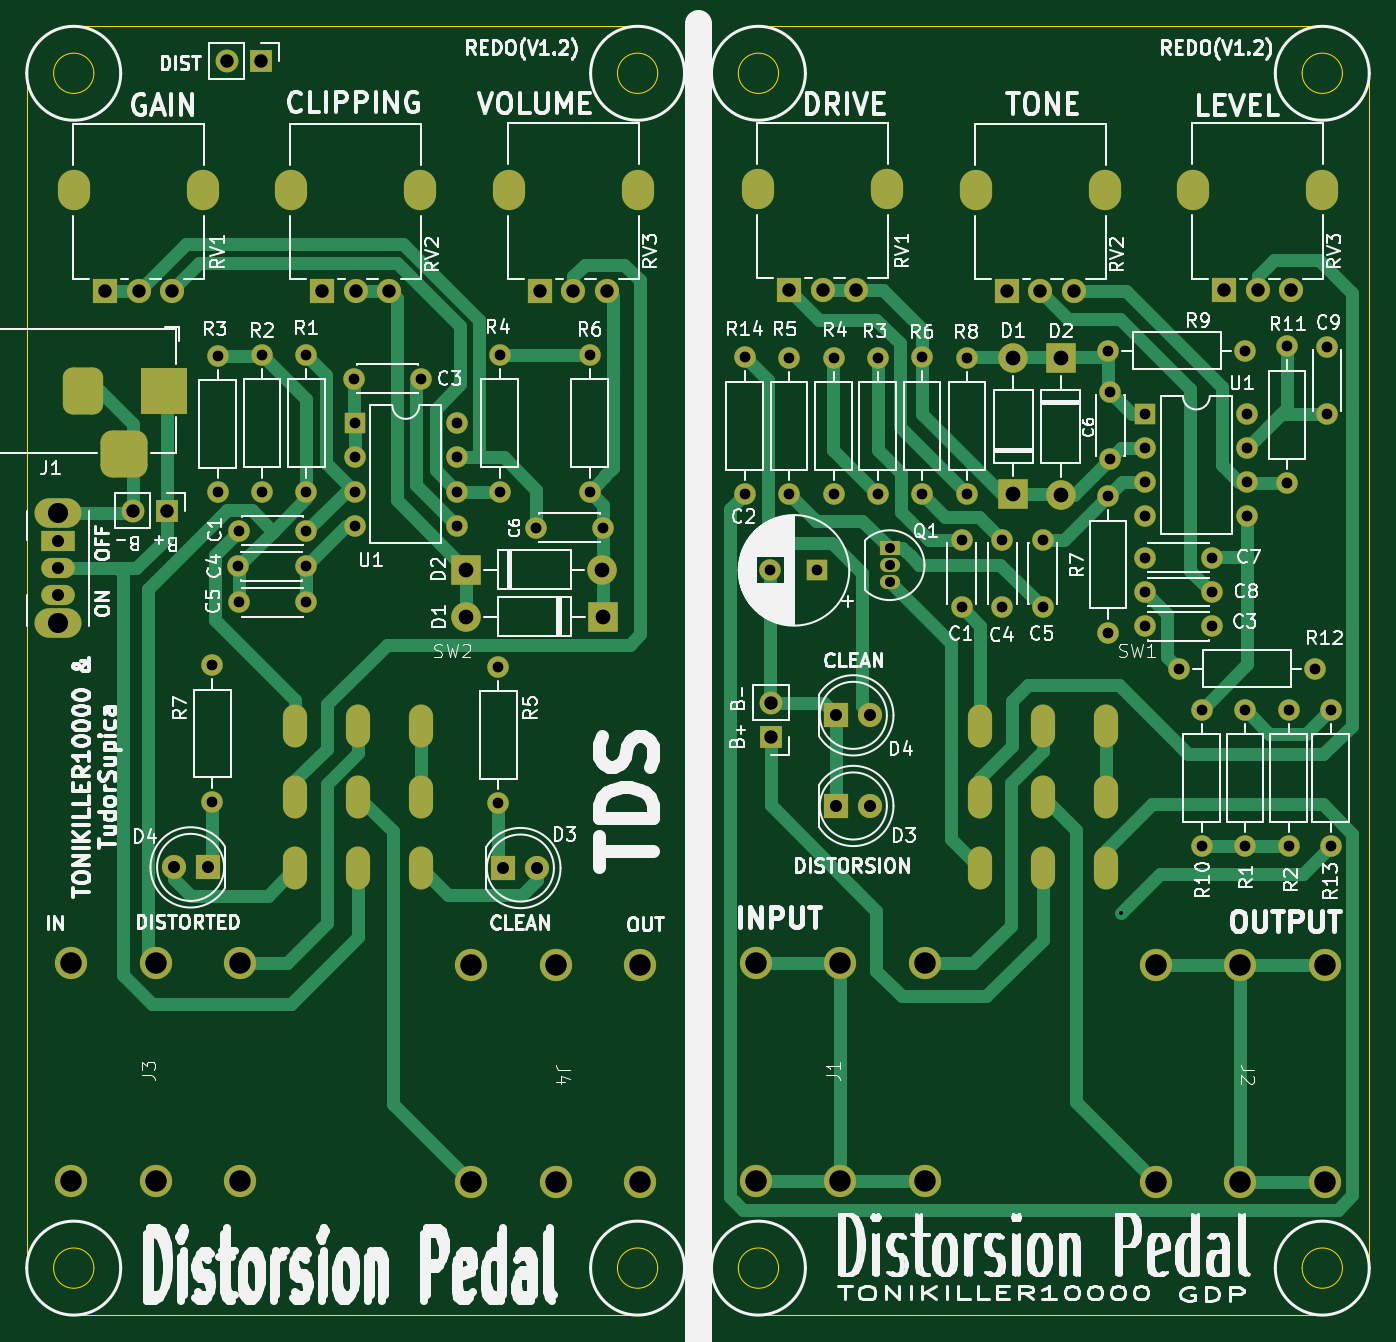
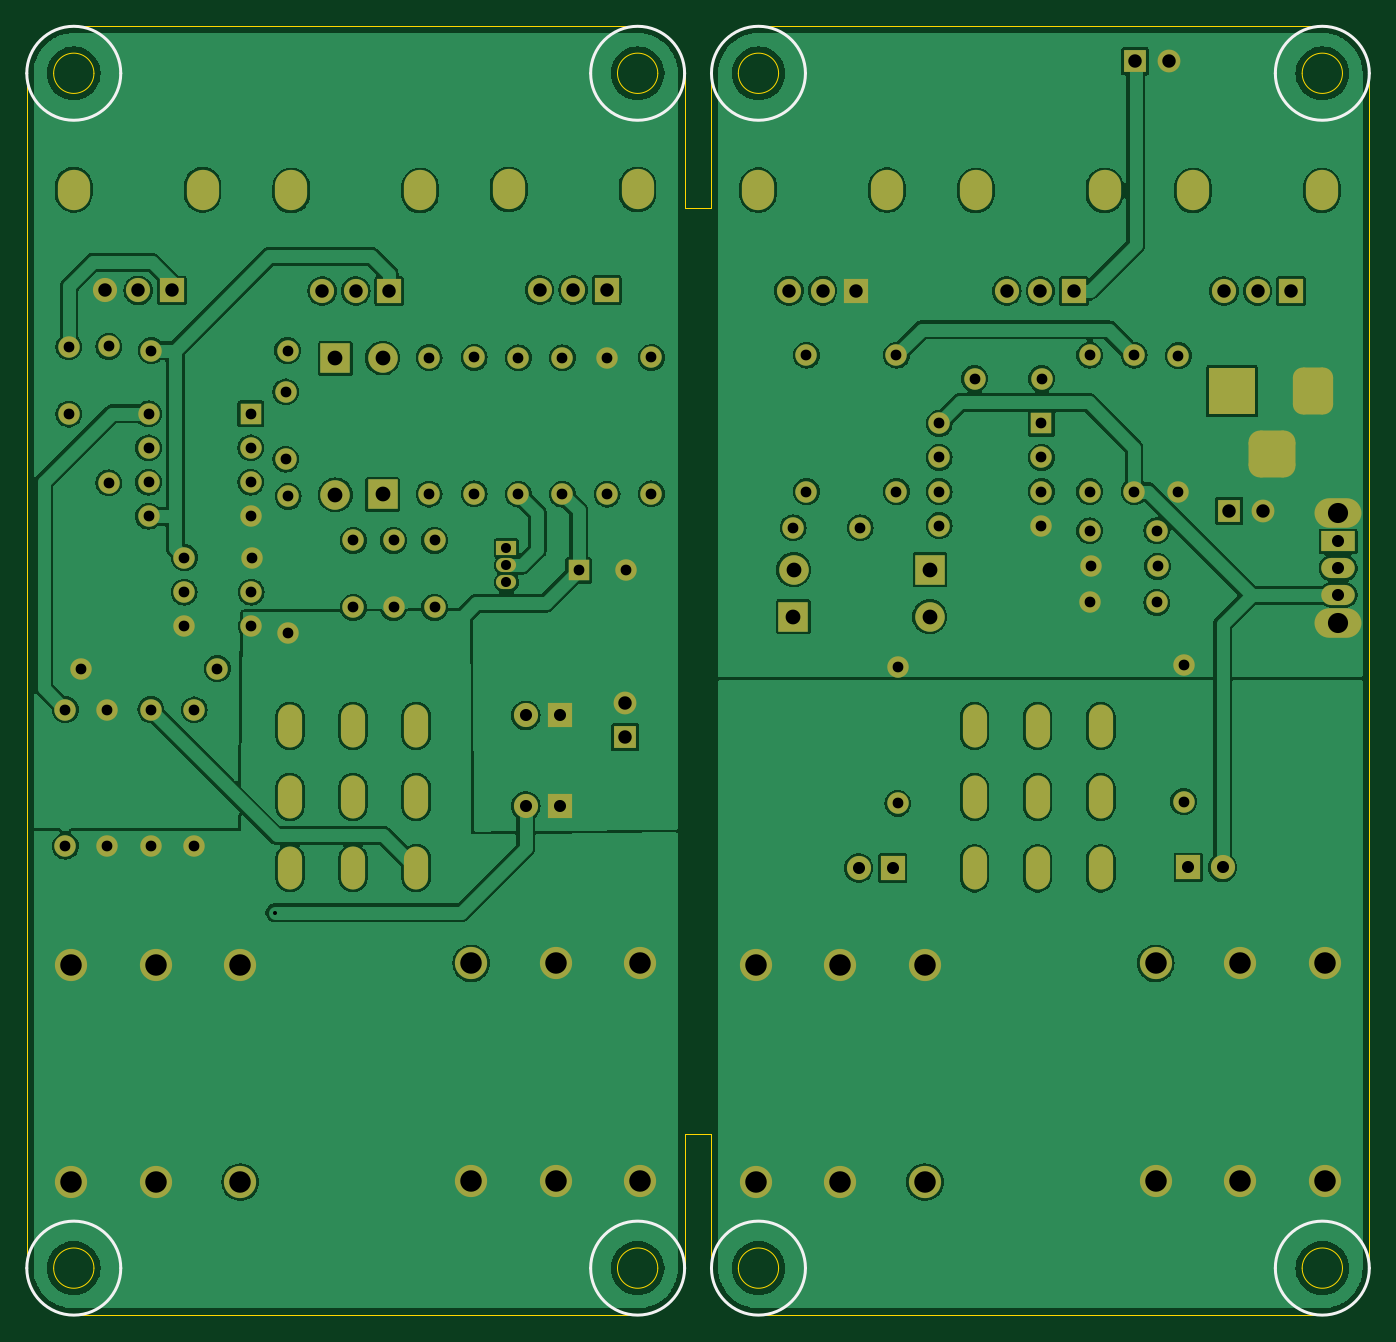
Circuit board: 11 layer files. Board 100.0 x 96.0 mm.
- bottom_copper: DistorsionPedals-B_Cu.gbr (236039 bytes)
- bottom_mask: DistorsionPedals-B_Mask.gbr (8144 bytes)
- paste: DistorsionPedals-B_Paste.gbr (459 bytes)
- bottom_silk: DistorsionPedals-B_Silkscreen.gbr (1708 bytes)
- outline: DistorsionPedals-Edge_Cuts.gbr (3021 bytes)
- top_copper: DistorsionPedals-F_Cu.gbr (27576 bytes)
- top_mask: DistorsionPedals-F_Mask.gbr (8144 bytes)
- paste: DistorsionPedals-F_Paste.gbr (459 bytes)
- top_silk: DistorsionPedals-F_Silkscreen.gbr (213151 bytes)
- drill: DistorsionPedals-NPTH.drl (265 bytes)
- drill: DistorsionPedals-PTH.drl (4886 bytes)

=== bottom_copper: DistorsionPedals-B_Cu.gbr (236039 bytes, source omitted) ===
=== bottom_mask: DistorsionPedals-B_Mask.gbr (8144 bytes, source omitted) ===
=== paste: DistorsionPedals-B_Paste.gbr ===
%TF.GenerationSoftware,KiCad,Pcbnew,8.0.6*%
%TF.CreationDate,2024-12-07T22:30:06+02:00*%
%TF.ProjectId,DistorsionPedals,44697374-6f72-4736-996f-6e506564616c,rev?*%
%TF.SameCoordinates,Original*%
%TF.FileFunction,Paste,Bot*%
%TF.FilePolarity,Positive*%
%FSLAX46Y46*%
G04 Gerber Fmt 4.6, Leading zero omitted, Abs format (unit mm)*
G04 Created by KiCad (PCBNEW 8.0.6) date 2024-12-07 22:30:06*
%MOMM*%
%LPD*%
G01*
G04 APERTURE LIST*
G04 APERTURE END LIST*
M02*

=== bottom_silk: DistorsionPedals-B_Silkscreen.gbr ===
%TF.GenerationSoftware,KiCad,Pcbnew,8.0.6*%
%TF.CreationDate,2024-12-07T22:30:06+02:00*%
%TF.ProjectId,DistorsionPedals,44697374-6f72-4736-996f-6e506564616c,rev?*%
%TF.SameCoordinates,Original*%
%TF.FileFunction,Legend,Bot*%
%TF.FilePolarity,Positive*%
%FSLAX46Y46*%
G04 Gerber Fmt 4.6, Leading zero omitted, Abs format (unit mm)*
G04 Created by KiCad (PCBNEW 8.0.6) date 2024-12-07 22:30:06*
%MOMM*%
%LPD*%
G01*
G04 APERTURE LIST*
%ADD10C,0.200000*%
G04 APERTURE END LIST*
D10*
X165275048Y-53325303D02*
G75*
G02*
X158275048Y-53325303I-3500000J0D01*
G01*
X158275048Y-53325303D02*
G75*
G02*
X165275048Y-53325303I3500000J0D01*
G01*
X207275050Y-142325305D02*
G75*
G02*
X200275050Y-142325305I-3500000J0D01*
G01*
X200275050Y-142325305D02*
G75*
G02*
X207275050Y-142325305I3500000J0D01*
G01*
X165275048Y-142325305D02*
G75*
G02*
X158275048Y-142325305I-3500000J0D01*
G01*
X158275048Y-142325305D02*
G75*
G02*
X165275048Y-142325305I3500000J0D01*
G01*
X207275050Y-53325303D02*
G75*
G02*
X200275050Y-53325303I-3500000J0D01*
G01*
X200275050Y-53325303D02*
G75*
G02*
X207275050Y-53325303I3500000J0D01*
G01*
X114274921Y-142325178D02*
G75*
G02*
X107274921Y-142325178I-3500000J0D01*
G01*
X107274921Y-142325178D02*
G75*
G02*
X114274921Y-142325178I3500000J0D01*
G01*
X156274923Y-142325178D02*
G75*
G02*
X149274923Y-142325178I-3500000J0D01*
G01*
X149274923Y-142325178D02*
G75*
G02*
X156274923Y-142325178I3500000J0D01*
G01*
X156274923Y-53325176D02*
G75*
G02*
X149274923Y-53325176I-3500000J0D01*
G01*
X149274923Y-53325176D02*
G75*
G02*
X156274923Y-53325176I3500000J0D01*
G01*
X114274921Y-53325176D02*
G75*
G02*
X107274921Y-53325176I-3500000J0D01*
G01*
X107274921Y-53325176D02*
G75*
G02*
X114274921Y-53325176I3500000J0D01*
G01*
M02*

=== outline: DistorsionPedals-Edge_Cuts.gbr ===
%TF.GenerationSoftware,KiCad,Pcbnew,8.0.6*%
%TF.CreationDate,2024-12-07T22:30:06+02:00*%
%TF.ProjectId,DistorsionPedals,44697374-6f72-4736-996f-6e506564616c,rev?*%
%TF.SameCoordinates,Original*%
%TF.FileFunction,Profile,NP*%
%FSLAX46Y46*%
G04 Gerber Fmt 4.6, Leading zero omitted, Abs format (unit mm)*
G04 Created by KiCad (PCBNEW 8.0.6) date 2024-12-07 22:30:06*
%MOMM*%
%LPD*%
G01*
G04 APERTURE LIST*
%TA.AperFunction,Profile*%
%ADD10C,0.050000*%
%TD*%
%TA.AperFunction,Profile*%
%ADD11C,0.100000*%
%TD*%
G04 APERTURE END LIST*
D10*
X158275049Y-53325304D02*
X158275176Y-63325431D01*
X158274922Y-132325177D02*
X158275049Y-142325304D01*
X156274795Y-132325050D02*
X158274922Y-132325177D01*
X156274795Y-132325050D02*
X156274922Y-142325177D01*
X156274922Y-53325177D02*
X156275049Y-63325304D01*
X156275049Y-63325304D02*
X158275176Y-63325431D01*
D11*
X205275050Y-53325303D02*
G75*
G02*
X202275050Y-53325303I-1500000J0D01*
G01*
X202275050Y-53325303D02*
G75*
G02*
X205275050Y-53325303I1500000J0D01*
G01*
X158275049Y-53325304D02*
G75*
G02*
X161775049Y-49825304I3499999J1D01*
G01*
D10*
X161775049Y-49825304D02*
X203775049Y-49825304D01*
D11*
X203775049Y-49825304D02*
G75*
G02*
X207275040Y-53325304I18J-3499973D01*
G01*
X207275049Y-53325304D02*
X207275049Y-142325304D01*
X163275048Y-142325305D02*
G75*
G02*
X160275048Y-142325305I-1500000J0D01*
G01*
X160275048Y-142325305D02*
G75*
G02*
X163275048Y-142325305I1500000J0D01*
G01*
X163275048Y-53325303D02*
G75*
G02*
X160275048Y-53325303I-1500000J0D01*
G01*
X160275048Y-53325303D02*
G75*
G02*
X163275048Y-53325303I1500000J0D01*
G01*
X207275049Y-142325304D02*
G75*
G02*
X203775049Y-145825309I-3500002J-3D01*
G01*
X161775049Y-145825304D02*
G75*
G02*
X158275050Y-142325304I-2J3499997D01*
G01*
X205275050Y-142325305D02*
G75*
G02*
X202275050Y-142325305I-1500000J0D01*
G01*
X202275050Y-142325305D02*
G75*
G02*
X205275050Y-142325305I1500000J0D01*
G01*
X203775049Y-145825304D02*
X161775049Y-145825304D01*
X154274923Y-142325178D02*
G75*
G02*
X151274923Y-142325178I-1500000J0D01*
G01*
X151274923Y-142325178D02*
G75*
G02*
X154274923Y-142325178I1500000J0D01*
G01*
X152774922Y-49825177D02*
G75*
G02*
X156274946Y-53325177I4J-3500020D01*
G01*
X154274923Y-53325176D02*
G75*
G02*
X151274923Y-53325176I-1500000J0D01*
G01*
X151274923Y-53325176D02*
G75*
G02*
X154274923Y-53325176I1500000J0D01*
G01*
X110774922Y-145825177D02*
G75*
G02*
X107274922Y-142325177I30J3500030D01*
G01*
X107274922Y-53325177D02*
G75*
G02*
X110774922Y-49825177I3500004J-4D01*
G01*
X107274922Y-142325177D02*
X107274922Y-53325177D01*
X112274921Y-142325178D02*
G75*
G02*
X109274921Y-142325178I-1500000J0D01*
G01*
X109274921Y-142325178D02*
G75*
G02*
X112274921Y-142325178I1500000J0D01*
G01*
X156274922Y-142325177D02*
G75*
G02*
X152774922Y-145825193I-3499996J-20D01*
G01*
D10*
X110774922Y-49825177D02*
X152774922Y-49825177D01*
D11*
X152774922Y-145825177D02*
X110774922Y-145825177D01*
X112274921Y-53325176D02*
G75*
G02*
X109274921Y-53325176I-1500000J0D01*
G01*
X109274921Y-53325176D02*
G75*
G02*
X112274921Y-53325176I1500000J0D01*
G01*
M02*

=== top_copper: DistorsionPedals-F_Cu.gbr (27576 bytes, source omitted) ===
=== top_mask: DistorsionPedals-F_Mask.gbr (8144 bytes, source omitted) ===
=== paste: DistorsionPedals-F_Paste.gbr ===
%TF.GenerationSoftware,KiCad,Pcbnew,8.0.6*%
%TF.CreationDate,2024-12-07T22:30:06+02:00*%
%TF.ProjectId,DistorsionPedals,44697374-6f72-4736-996f-6e506564616c,rev?*%
%TF.SameCoordinates,Original*%
%TF.FileFunction,Paste,Top*%
%TF.FilePolarity,Positive*%
%FSLAX46Y46*%
G04 Gerber Fmt 4.6, Leading zero omitted, Abs format (unit mm)*
G04 Created by KiCad (PCBNEW 8.0.6) date 2024-12-07 22:30:06*
%MOMM*%
%LPD*%
G01*
G04 APERTURE LIST*
G04 APERTURE END LIST*
M02*

=== top_silk: DistorsionPedals-F_Silkscreen.gbr (213151 bytes, source omitted) ===
=== drill: DistorsionPedals-NPTH.drl ===
M48
; DRILL file {KiCad 8.0.6} date 2024-12-07T22:30:03+0200
; FORMAT={-:-/ absolute / inch / decimal}
; #@! TF.CreationDate,2024-12-07T22:30:03+02:00
; #@! TF.GenerationSoftware,Kicad,Pcbnew,8.0.6
; #@! TF.FileFunction,NonPlated,1,2,NPTH
FMAT,2
INCH
%
G90
G05
M30

=== drill: DistorsionPedals-PTH.drl ===
M48
; DRILL file {KiCad 8.0.6} date 2024-12-07T22:30:03+0200
; FORMAT={-:-/ absolute / inch / decimal}
; #@! TF.CreationDate,2024-12-07T22:30:03+02:00
; #@! TF.GenerationSoftware,Kicad,Pcbnew,8.0.6
; #@! TF.FileFunction,Plated,1,2,PTH
FMAT,2
INCH
; #@! TA.AperFunction,Plated,PTH,ViaDrill
T1C0.0118
; #@! TA.AperFunction,Plated,PTH,ComponentDrill
T2C0.0295
; #@! TA.AperFunction,Plated,PTH,ComponentDrill
T3C0.0315
; #@! TA.AperFunction,Plated,PTH,ComponentDrill
T4C0.0354
; #@! TA.AperFunction,Plated,PTH,ComponentDrill
T5C0.0394
; #@! TA.AperFunction,Plated,PTH,ComponentDrill
T6C0.0433
; #@! TA.AperFunction,Plated,PTH,ComponentDrill
T7C0.0591
; #@! TA.AperFunction,Plated,PTH,ComponentDrill
T8C0.0630
%
G90
G05
T1
X7.4329Y-4.5608
T2
X6.7537Y-3.4919
X6.7537Y-3.5419
X6.7537Y-3.5919
T3
X4.7677Y-3.8354
X4.7677Y-4.2354
X4.7835Y-2.9276
X4.7835Y-3.3276
X4.8441Y-3.5453
X4.8465Y-3.4409
X4.8465Y-3.6512
X4.9134Y-2.926
X4.9134Y-3.326
X5.0409Y-3.5453
X5.0433Y-2.926
X5.0433Y-3.326
X5.0433Y-3.4409
X5.0433Y-3.6512
X5.1841Y-2.9951
X5.185Y-3.126
X5.185Y-3.226
X5.185Y-3.326
X5.185Y-3.426
X5.3809Y-2.9951
X5.485Y-3.126
X5.485Y-3.226
X5.485Y-3.326
X5.485Y-3.426
X5.6063Y-3.8402
X5.6063Y-4.2402
X5.6102Y-2.926
X5.6102Y-3.326
X5.7165Y-3.4323
X5.874Y-2.926
X5.874Y-3.326
X5.9134Y-3.4323
X6.3289Y-2.9329
X6.3289Y-3.3329
X6.4045Y-3.5571
X6.4589Y-2.9337
X6.4589Y-3.3337
X6.5423Y-3.5571
X6.5896Y-2.9339
X6.5896Y-3.3339
X6.7187Y-2.9337
X6.7187Y-3.3337
X6.8486Y-2.9329
X6.8486Y-3.3329
X6.9648Y-3.4691
X6.9648Y-3.666
X6.9809Y-2.9333
X6.9809Y-3.3333
X7.0848Y-3.4691
X7.0848Y-3.666
X7.203Y-3.4691
X7.203Y-3.666
X7.3943Y-3.34
X7.3943Y-3.74
X7.3955Y-2.9128
X7.401Y-3.0341
X7.401Y-3.2309
X7.5014Y-3.5195
X7.5022Y-3.6207
X7.5022Y-3.7211
X7.5033Y-3.0982
X7.5033Y-3.1982
X7.5033Y-3.2982
X7.5033Y-3.3982
X7.6018Y-3.8453
X7.6695Y-3.9665
X7.6695Y-4.3665
X7.6982Y-3.5195
X7.699Y-3.6207
X7.699Y-3.7211
X7.7955Y-2.9128
X7.7963Y-3.9654
X7.7963Y-4.3654
X7.8033Y-3.0982
X7.8033Y-3.1982
X7.8033Y-3.2982
X7.8033Y-3.3982
X7.9195Y-2.9006
X7.9195Y-3.3006
X7.9238Y-3.9665
X7.9238Y-4.3665
X8.0018Y-3.8453
X8.0368Y-2.9018
X8.0368Y-3.0986
X8.0474Y-3.9658
X8.0474Y-4.3658
T4
X4.315Y-3.4724
X4.315Y-3.5512
X4.315Y-3.6299
X4.6539Y-4.4282
X4.7539Y-4.4282
X5.6211Y-4.4301
X5.7211Y-4.4301
X6.5974Y-3.9823
X6.5974Y-4.248
X6.6974Y-3.9823
X6.6974Y-4.248
T5
X4.4528Y-2.7382
X4.5339Y-3.3819
X4.5512Y-2.7382
X4.6339Y-3.3819
X4.6496Y-2.7382
X4.8104Y-2.064
X4.9104Y-2.064
X5.0896Y-2.7382
X5.188Y-2.7382
X5.2864Y-2.7382
X5.7283Y-2.7372
X5.8268Y-2.7372
X5.9252Y-2.7372
X6.4055Y-3.9463
X6.4055Y-4.0463
X6.4596Y-2.7352
X6.5581Y-2.7352
X6.6565Y-2.7352
X7.0974Y-2.7382
X7.1959Y-2.7382
X7.2943Y-2.7382
X7.7352Y-2.7362
X7.8337Y-2.7362
X7.9321Y-2.7362
T6
X5.5118Y-3.5551
X5.5126Y-3.6929
X5.9118Y-3.5551
X5.9126Y-3.6929
X7.1171Y-2.9345
X7.1171Y-3.3345
X7.2557Y-2.9356
X7.2557Y-3.3356
T7
X4.315Y-3.3898
X4.315Y-3.7126
T8
X4.3533Y-4.7097
X4.3533Y-5.3474
X4.6014Y-4.7097
X4.6014Y-5.3474
X4.8494Y-4.7097
X4.8494Y-5.3474
X5.5266Y-4.7136
X5.5266Y-5.3514
X5.7746Y-4.7136
X5.7746Y-5.3514
X6.0226Y-4.7136
X6.0226Y-5.3514
X6.3612Y-4.7097
X6.3612Y-5.3475
X6.6093Y-4.7097
X6.6093Y-5.3475
X6.8573Y-4.7097
X6.8573Y-5.3475
X7.5345Y-4.7136
X7.5345Y-5.3514
X7.7825Y-4.7136
X7.7825Y-5.3514
X8.0305Y-4.7136
X8.0305Y-5.3514
T5
G00X4.3898Y-2.9921
M15
G01X4.3898Y-3.0709
M16
G05
G00X4.4685Y-3.2165
M15
G01X4.5472Y-3.2165
M16
G05
G00X4.626Y-2.9921
M15
G01X4.626Y-3.0709
M16
G05
G00X5.0108Y-3.9902
M15
G01X5.0108Y-4.0374
M16
G05
G00X5.0108Y-4.1988
M15
G01X5.0108Y-4.2461
M16
G05
G00X5.0108Y-4.4075
M15
G01X5.0108Y-4.4547
M16
G05
G00X5.1959Y-3.9902
M15
G01X5.1959Y-4.0374
M16
G05
G00X5.1959Y-4.1988
M15
G01X5.1959Y-4.2461
M16
G05
G00X5.1959Y-4.4075
M15
G01X5.1959Y-4.4547
M16
G05
G00X5.3809Y-3.9902
M15
G01X5.3809Y-4.0374
M16
G05
G00X5.3809Y-4.1988
M15
G01X5.3809Y-4.2461
M16
G05
G00X5.3809Y-4.4075
M15
G01X5.3809Y-4.4547
M16
G05
G00X7.0187Y-3.9892
M15
G01X7.0187Y-4.0364
M16
G05
G00X7.0187Y-4.1978
M15
G01X7.0187Y-4.2451
M16
G05
G00X7.0187Y-4.4065
M15
G01X7.0187Y-4.4538
M16
G05
G00X7.2037Y-3.9892
M15
G01X7.2037Y-4.0364
M16
G05
G00X7.2037Y-4.1978
M15
G01X7.2037Y-4.2451
M16
G05
G00X7.2037Y-4.4065
M15
G01X7.2037Y-4.4538
M16
G05
G00X7.3888Y-3.9892
M15
G01X7.3888Y-4.0364
M16
G05
G00X7.3888Y-4.1978
M15
G01X7.3888Y-4.2451
M16
G05
G00X7.3888Y-4.4065
M15
G01X7.3888Y-4.4538
M16
G05
T7
G00X4.3622Y-2.4547
M15
G01X4.3622Y-2.4311
M16
G05
G00X4.7402Y-2.4547
M15
G01X4.7402Y-2.4311
M16
G05
G00X4.999Y-2.4547
M15
G01X4.999Y-2.4311
M16
G05
G00X5.377Y-2.4547
M15
G01X5.377Y-2.4311
M16
G05
G00X5.6378Y-2.4537
M15
G01X5.6378Y-2.4301
M16
G05
G00X6.0157Y-2.4537
M15
G01X6.0157Y-2.4301
M16
G05
G00X6.3691Y-2.4518
M15
G01X6.3691Y-2.4282
M16
G05
G00X6.747Y-2.4518
M15
G01X6.747Y-2.4282
M16
G05
G00X7.0069Y-2.4547
M15
G01X7.0069Y-2.4311
M16
G05
G00X7.3848Y-2.4547
M15
G01X7.3848Y-2.4311
M16
G05
G00X7.6447Y-2.4528
M15
G01X7.6447Y-2.4291
M16
G05
G00X8.0226Y-2.4528
M15
G01X8.0226Y-2.4291
M16
G05
M30

